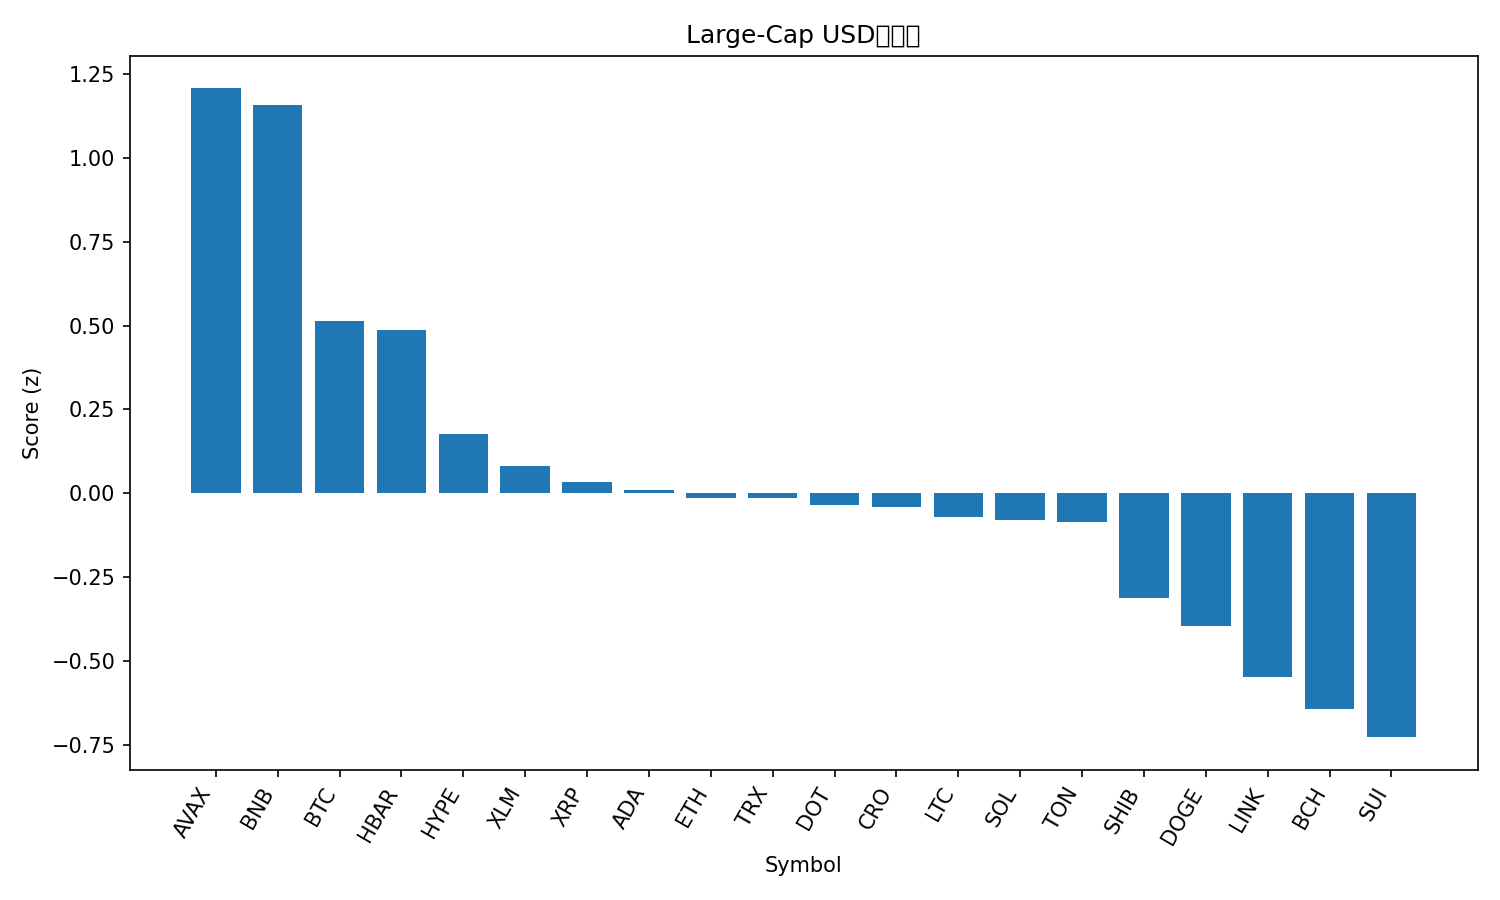

Data behind this chart, as committed beside it:
rank, name, symbol, price, pct_1h, pct_24h, pct_7d, pct_1h_vs_btc, pct_24h_vs_btc, pct_7d_vs_btc, market_cap_rank, market_cap, volume_usd, score
1, Avalanche, AVAX, 33.92, 0.4052, -3.205, 18.56, 0.3303, -1.772, 18.84, 17, 14323665531, 1533914218, 1.206
2, BNB, BNB, 984.9, 0.1112, -0.1073, 6.484, 0.0364, 1.325, 6.764, 5, 137080726481, 2236213270, 1.156
3, Bitcoin, BTC, 115627, 0.07484, -1.432, -0.2796, 0.0, 0.0, 0.0, 1, 2303658282456, 35709349462, 0.5133
4, Hedera, HBAR, 0.24, 0.3932, -3.031, -1.168, 0.3184, -1.599, -0.888, 25, 10174397721, 238211605, 0.4878
5, Hyperliquid, HYPE, 56.28, 0.2086, -3.403, 1.432, 0.1337, -1.971, 1.712, 15, 15235650002, 501760295, 0.1782
6, Stellar, XLM, 0.3899, 0.06756, -2.373, -2.772, -0.007283, -0.9403, -2.493, 21, 12428529651, 229127083, 0.08222
7, XRP, XRP, 3.0, 0.08707, -2.633, -3.256, 0.01223, -1.2, -2.976, 3, 179157669948, 4744958711, 0.03364
8, Cardano, ADA, 0.8972, 0.1089, -3.139, -0.8219, 0.03403, -1.706, -0.5424, 10, 32763901193, 1868241563, 0.008942
9, Ethereum, ETH, 4473, 0.07917, -2.788, -4.141, 0.00433, -1.355, -3.861, 2, 539849312083, 28633955322, -0.01471
10, TRON, TRX, 0.3442, -0.08356, -1.96, -1.968, -0.1584, -0.5276, -1.688, 11, 32581598571, 804753646, -0.0154
11, Polkadot, DOT, 4.4, 0.02984, -3.339, 3.069, -0.045, -1.906, 3.349, 34, 6709430273, 645141486, -0.03383
12, Cronos, CRO, 0.2324, 0.1109, -2.28, -8.628, 0.0361, -0.8477, -8.348, 29, 8089706308, 39003157, -0.04193
13, Litecoin, LTC, 114.4, 0.1552, -3.44, -2.546, 0.08039, -2.008, -2.266, 27, 8731779188, 514147850, -0.0699
14, Solana, SOL, 238.6, 0.1472, -3.755, -0.623, 0.07232, -2.323, -0.3434, 6, 129569809032, 7939615150, -0.08064
15, Toncoin, TON, 3.11, -0.162, -1.585, -3.207, -0.2368, -0.1524, -2.928, 30, 7926205904, 136119185, -0.08518
16, Shiba Inu, SHIB, 1.292e-05, 0.1488, -3.943, -4.877, 0.07393, -2.511, -4.598, 31, 7618614879, 198632733, -0.3131
17, Dogecoin, DOGE, 0.267, 0.0917, -4.332, -1.845, 0.01686, -2.9, -1.565, 8, 40322167772, 3324862184, -0.3948
18, Chainlink, LINK, 23.57, 0.155, -4.709, -5.593, 0.08013, -3.277, -5.314, 13, 15981227681, 1118335875, -0.5463
19, Bitcoin Cash, BCH, 602, 0.01011, -5.053, 0.7389, -0.06473, -3.62, 1.019, 22, 11995803912, 542932076, -0.644
20, Sui, SUI, 3.67, 0.1479, -6.013, -0.2546, 0.07306, -4.581, 0.02499, 19, 13119210517, 1872850075, -0.7268
21, Figure Heloc, FIGR_HELOC, 1.029, -0.877, -0.5108, 1.828, -0.9518, 0.9215, 2.107, 20, 12926957590, 71244788, -0.759
